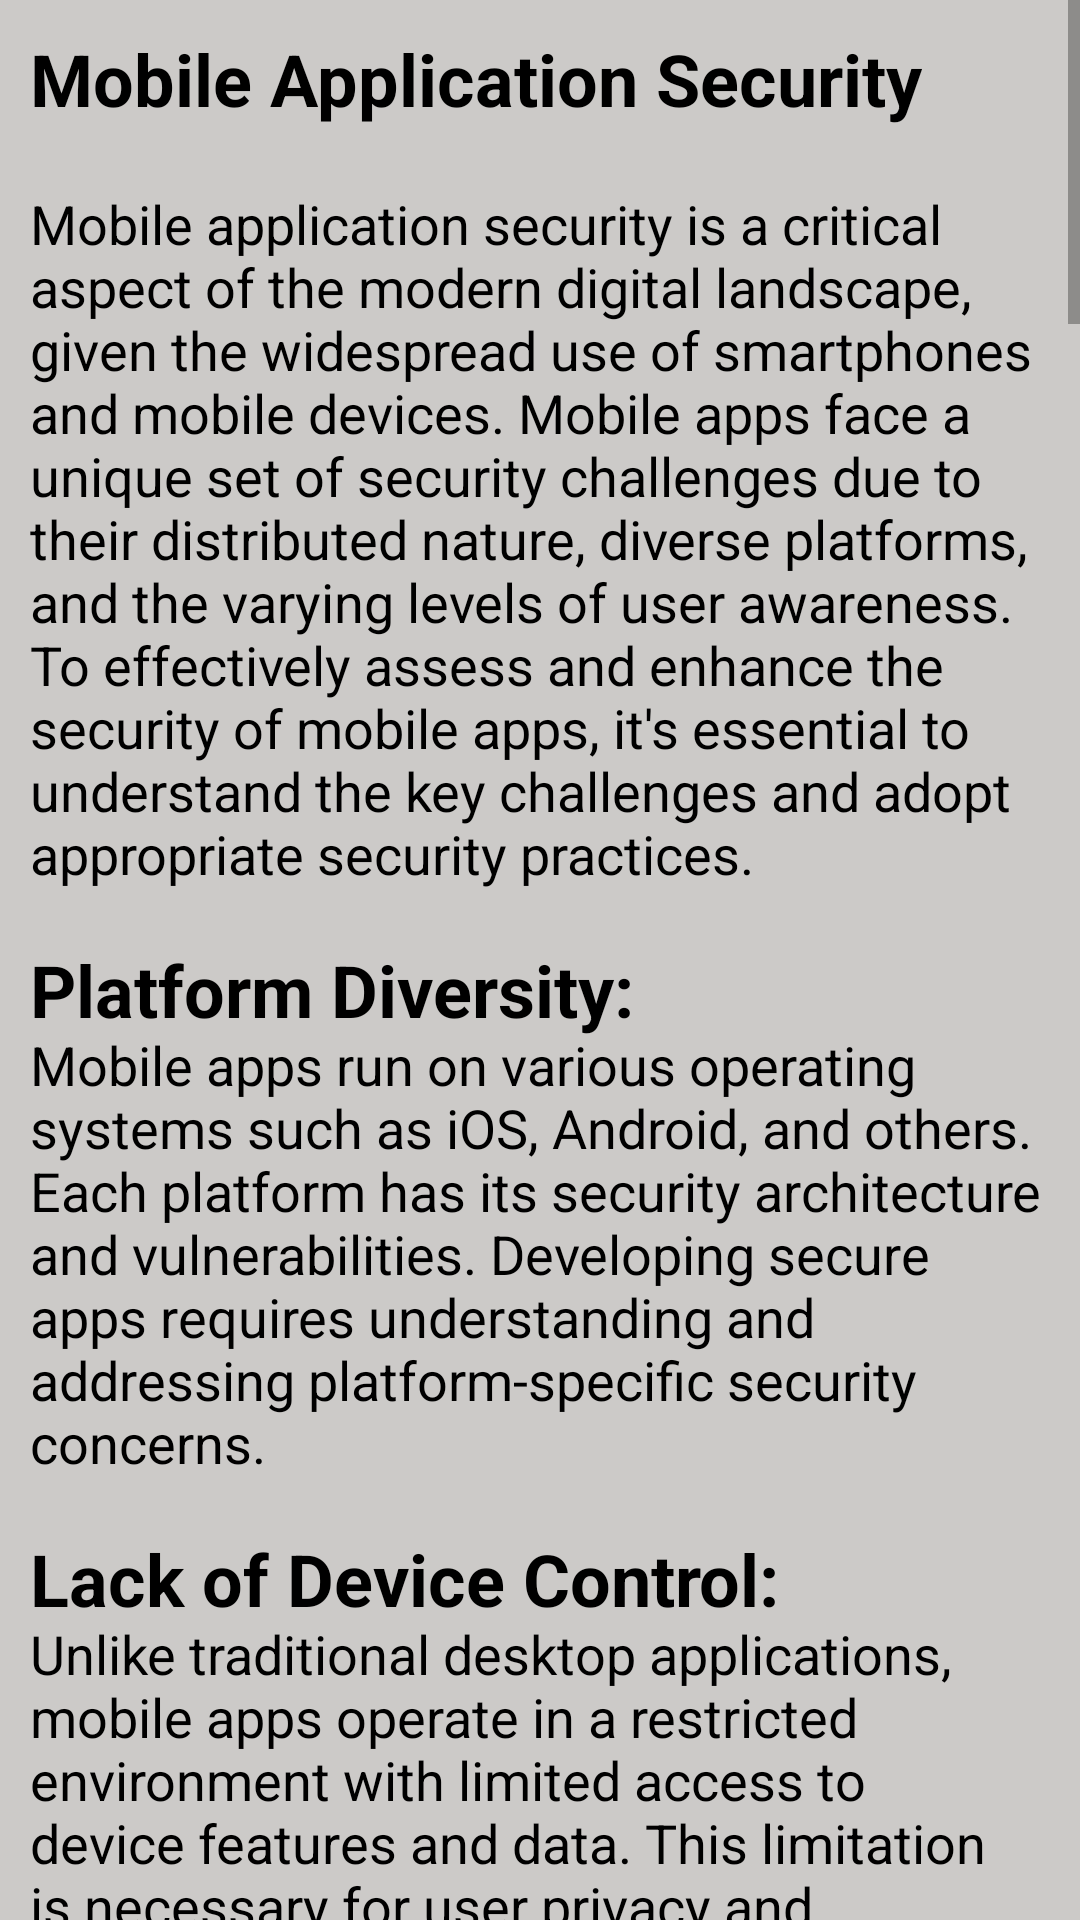

Android layout source for this screen:
<!-- AndroidManifest.xml: application theme Theme.NoobHacker -->
<!-- res/layout/activity_mobile_security.xml -->
<?xml version="1.0" encoding="utf-8"?>
<RelativeLayout xmlns:android="http://schemas.android.com/apk/res/android"
    xmlns:tools="http://schemas.android.com/tools"
    android:layout_width="match_parent"
    android:layout_height="match_parent"
    android:background="@color/bgColor"
    tools:context=".Activity.MobileSecurityActivity">
    <ScrollView
        android:layout_above="@id/banner_ads"
        android:layout_width="match_parent"
        android:layout_height="match_parent">
        <LinearLayout
            android:layout_width="match_parent"
            android:layout_height="wrap_content"
            android:orientation="vertical">
            <TextView
                android:layout_width="wrap_content"
                android:layout_height="wrap_content"
                android:text="Mobile Application Security"
                android:textColor="@color/black"
                android:textStyle="bold"
                android:textSize="24sp"
                android:layout_marginTop="10dp"
                android:layout_marginStart="10dp"/>
            <TextView
                android:layout_width="wrap_content"
                android:layout_height="wrap_content"
                android:textSize="18sp"
                android:textColor="@color/black"
                android:layout_marginTop="10dp"
                android:layout_marginBottom="10dp"
                android:padding="10dp"
                android:text="@string/mobileSecurity"/>

        </LinearLayout>
    </ScrollView>
    <LinearLayout
        android:id="@+id/banner_ads"
        android:layout_width="match_parent"
        android:layout_height="wrap_content"
        android:layout_alignParentBottom="true"
        android:orientation="vertical" />
</RelativeLayout>
<!-- resources referenced by this layout -->
<resources>
  <color name="bgColor">#CCCAC8</color>
  <color name="black">#FF000000</color>
</resources>
